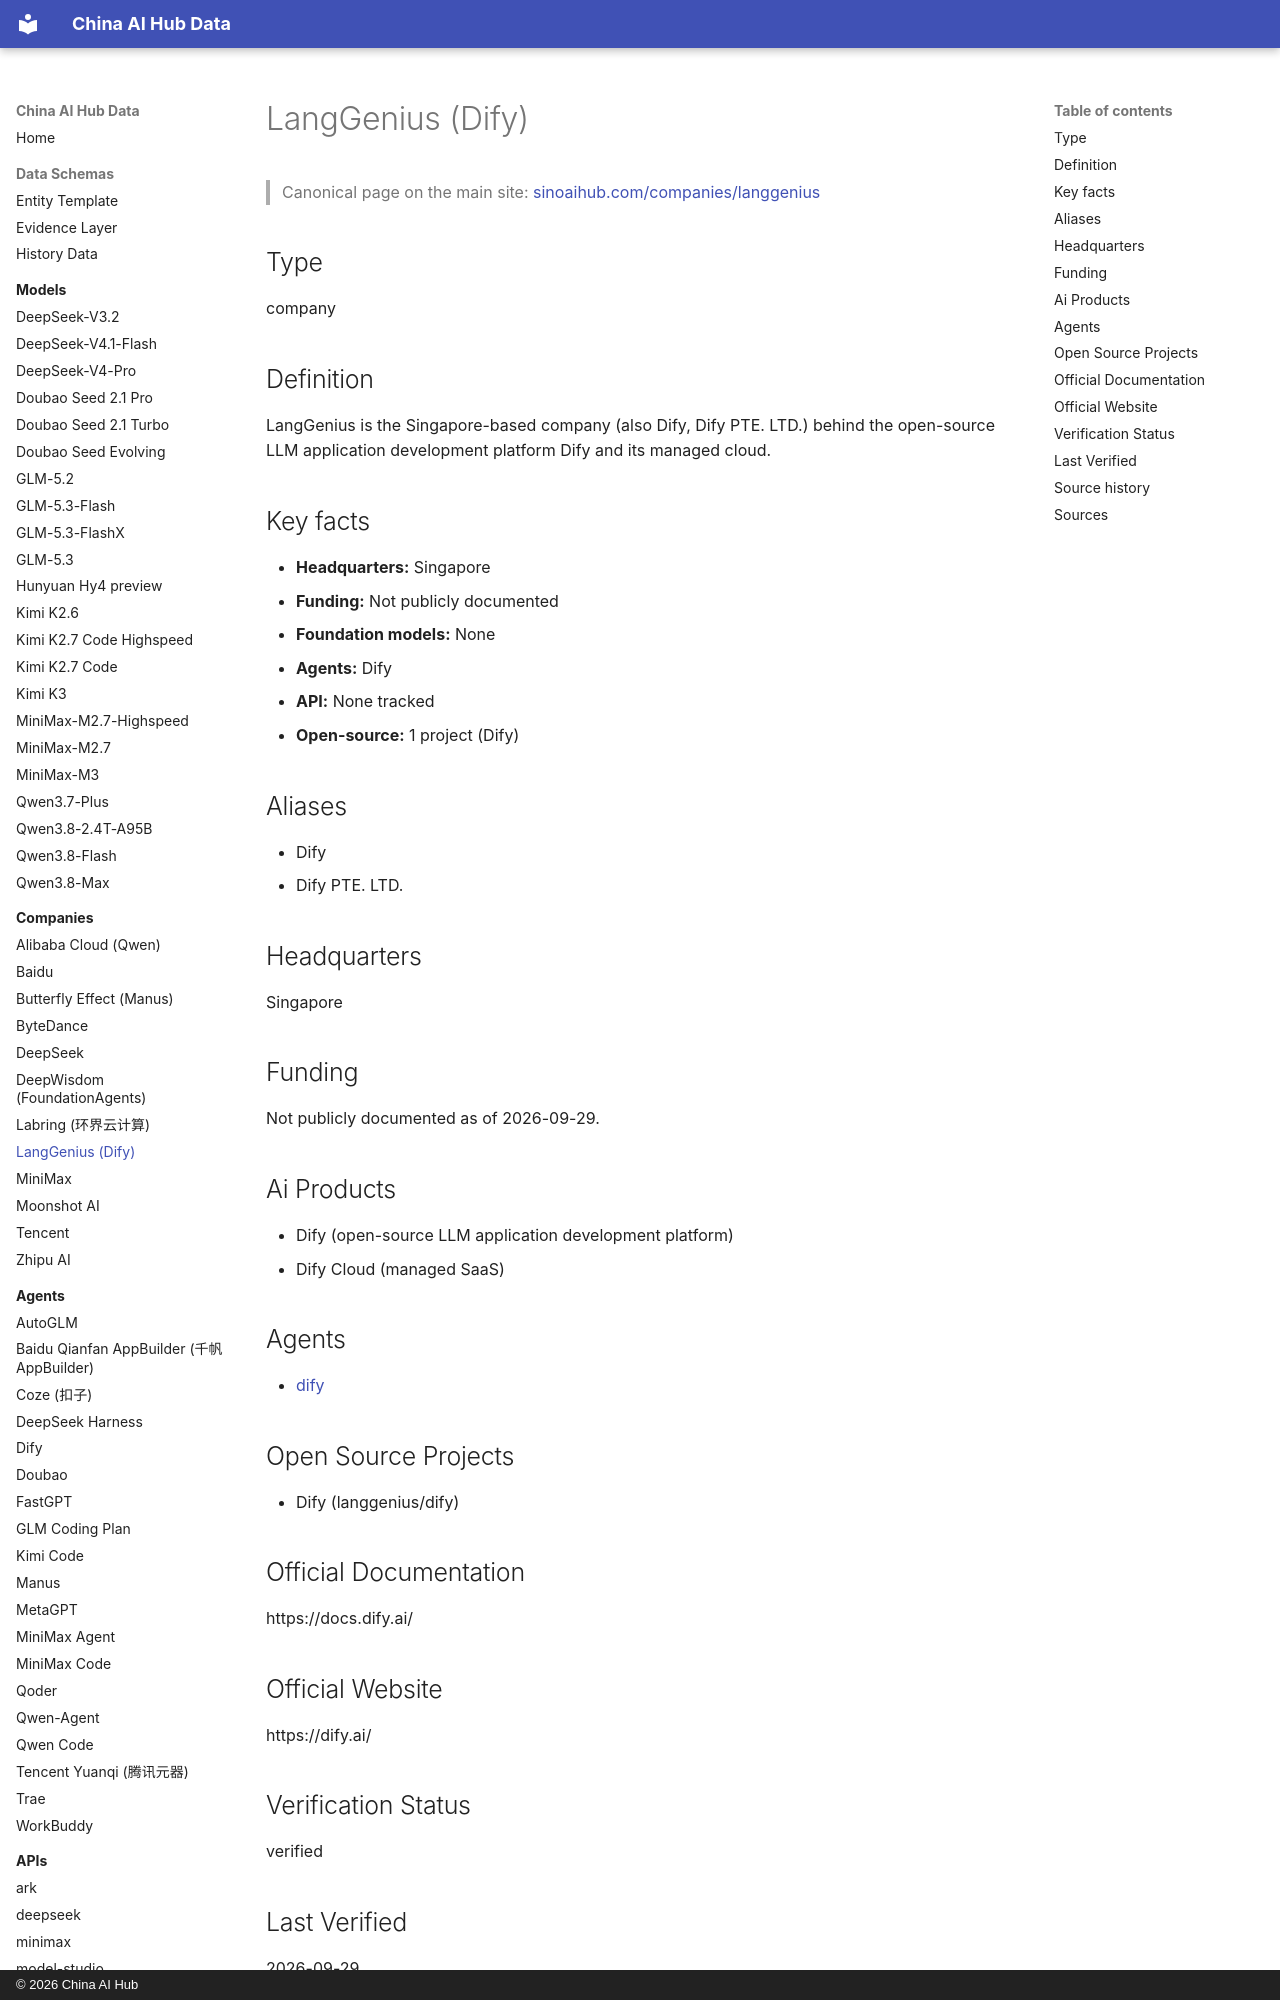

repository: martinxionbiotech-max/china-ai-hub-data · page: companies/langgenius/index.html · generator: mkdocs · copyright: © 2026 China AI Hub

# LangGenius (Dify)

<script type="application/ld+json">
{
  "@context": "https://schema.org",
  "@graph": [
    {
      "@type": "Organization",
      "@id": "https://sinoaihub.com/companies/langgenius",
      "name": "LangGenius (Dify)",
      "url": "https://sinoaihub.com/companies/langgenius",
      "mainEntityOfPage": "https://data.sinoaihub.com/companies/langgenius/",
      "sameAs": [
        "https://dify.ai/"
      ],
      "alternateName": [
        "Dify",
        "Dify PTE. LTD."
      ]
    }
  ]
}
</script>
> Canonical page on the main site: [sinoaihub.com/companies/langgenius](https://sinoaihub.com/companies/langgenius)

## Type

company


## Definition

LangGenius is the Singapore-based company (also Dify, Dify PTE. LTD.) behind the open-source LLM application development platform Dify and its managed cloud.

## Key facts

- **Headquarters:** Singapore
- **Funding:** Not publicly documented
- **Foundation models:** None
- **Agents:** Dify
- **API:** None tracked
- **Open-source:** 1 project (Dify)

## Aliases

- Dify
- Dify PTE. LTD.

## Headquarters

Singapore

## Funding

Not publicly documented as of 2026-09-29.

## Ai Products

- Dify (open-source LLM application development platform)
- Dify Cloud (managed SaaS)

## Agents

- [dify](../agents/dify.md)

## Open Source Projects

- Dify (langgenius/dify)

## Official Documentation

https://docs.dify.ai/

## Official Website

https://dify.ai/

## Verification Status

verified

## Last Verified

2026-09-29
